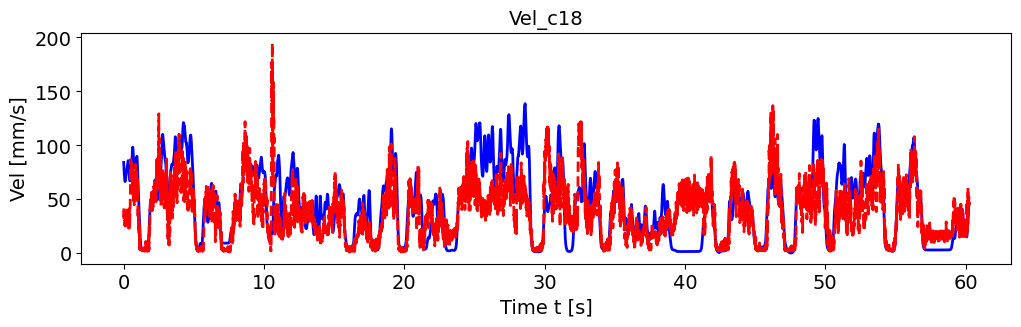

The data file committed next to this chart (first rows):
, pred_vel, pred_vel_x, pred_vel_y, label_vel, label_vel_x, label_vel_y
0, 31.46, -19.17, 9.898, 84.26, -18.95, -81.83
1, 31.37, -17.75, 10.29, 82.76, -18.79, -80.31
2, 31.94, -15.46, 12.55, 80.57, -18.61, -78.09
3, 43.23, -16.75, 41.12, 77.62, -18.38, -75.09
4, 33.78, -15.99, 23.6, 75.28, -18.37, -72.66
5, 36.05, -20.98, 15.09, 73.48, -18.55, -70.74
6, 37.92, -17.39, 32.19, 72.18, -18.94, -69.26
7, 33.14, -18.98, 27.76, 70.6, -19.35, -67.47
8, 36.23, -15.22, 27.39, 68.7, -19.8, -65.34
9, 29.36, -20.35, -5.361, 67.47, -20.45, -63.83
10, 29.72, -22.21, 6.763, 66.87, -21.32, -62.9
11, 25.39, -13.28, -12.69, 66.56, -22.22, -62.25
12, 32.4, -16.87, -8.494, 66.52, -23.17, -61.86
13, 34.39, -23.4, -4.855, 66.76, -24.21, -61.71
14, 30.33, -14.18, -22.53, 67.04, -25.25, -61.59
15, 23.38, -16.62, 2.617, 67.36, -26.33, -61.49
16, 29.08, -17.57, -15.63, 68.07, -27.46, -61.78
17, 33.55, -20.5, -17.43, 69.2, -28.67, -62.47
18, 31.58, -12.02, -21.98, 70.77, -29.99, -63.59
19, 34.1, -16.03, -23.28, 71.97, -30.93, -64.47
20, 36.4, -21.87, -17.84, 72.81, -31.5, -65.14
21, 34.97, -14.66, -26.42, 73.95, -32.05, -66.13
22, 27.09, -13.23, -16.24, 75.42, -32.6, -67.48
23, 34.97, -19.9, -19.39, 76.32, -32.71, -68.41
24, 36.95, -20.04, -27.99, 76.69, -32.4, -68.94
25, 31.18, -9.821, -22.57, 76.53, -31.65, -69.1
26, 30.65, -13.95, -20.72, 76.89, -31, -69.76
27, 34.8, -16.17, -19.02, 77.79, -30.45, -70.95
28, 36.85, -15.33, -28.49, 78.43, -29.67, -71.95
29, 34.92, -17.85, -22.5, 78.86, -28.65, -72.79
30, 34.95, -19.38, -18.63, 79.06, -27.35, -73.51
31, 41.65, -19.78, -31.22, 79.9, -26.23, -74.81
32, 28.87, -15.88, -14.81, 81.4, -25.25, -76.74
33, 28.71, -13.48, -20.96, 82.41, -24.26, -78.14
34, 33.06, -13.27, -20.96, 82.96, -23.23, -79.06
35, 41.29, -16.83, -30.46, 83.62, -22.35, -80.05
36, 39.87, -19.45, -23.89, 84.43, -21.61, -81.13
37, 33.85, -24.71, -15.79, 85.4, -20.96, -82.33
38, 29.24, -16.76, -11.7, 85.86, -20.28, -83.01
39, 32.66, -23.59, -8.816, 85.82, -19.55, -83.17
40, 28.99, -2.95, -13.76, 85.2, -18.85, -82.73
41, 25.9, -17.12, -6.49, 84.01, -18.16, -81.68
42, 23.32, -16.81, 9.311, 82.18, -17.47, -79.98
43, 23.66, -19.12, 3.618, 80.17, -16.78, -78.08
44, 25.24, -13.53, -7.36, 77.91, -16.09, -75.92
45, 26.8, -20.72, -4.842, 75.73, -15.52, -73.8
46, 25.81, -17.56, -5.5, 73.56, -15.07, -71.68
47, 25.31, -13.76, -12.45, 71.81, -14.78, -69.92
48, 41.39, -27.8, 29.5, 70.4, -14.63, -68.49
49, 23.61, -13.85, -7.371, 69.31, -14.62, -67.34
50, 32.74, -16.23, -16.42, 68.44, -14.78, -66.37
51, 24.59, -14.58, -9.566, 67.78, -15.11, -65.57
52, 28.66, -13.61, -16.13, 67.36, -15.62, -64.96
53, 36.08, -15.17, -25.45, 67.16, -16.33, -64.52
54, 37.78, -22.73, -22.1, 67.18, -17.26, -64.25
55, 37.7, -19.15, -25.19, 67.36, -18.36, -64.07
56, 49.49, -9.113, -46.33, 67.7, -19.66, -64
57, 70.42, -18.05, -64.05, 68.08, -21.01, -63.93
58, 63.67, -21.22, -57.36, 68.5, -22.44, -63.84
59, 74.75, -19.42, -69.81, 69.27, -23.86, -64.12
... 7,164 more rows
